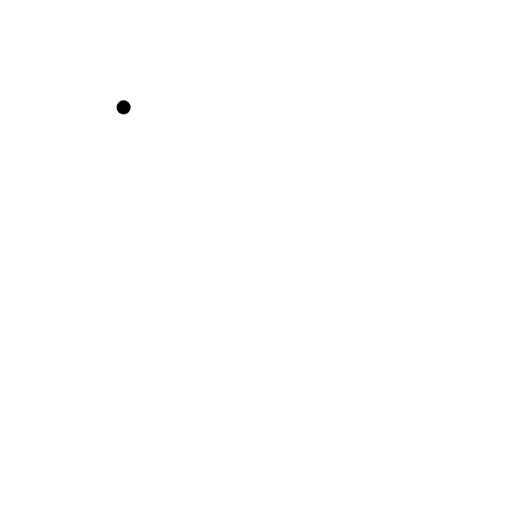
t = 0.00 s
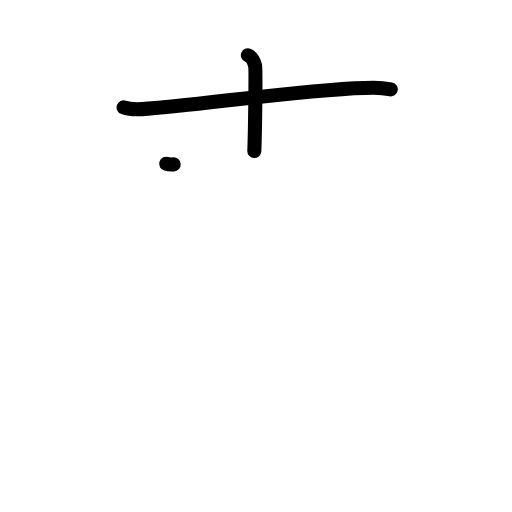
t = 2.17 s
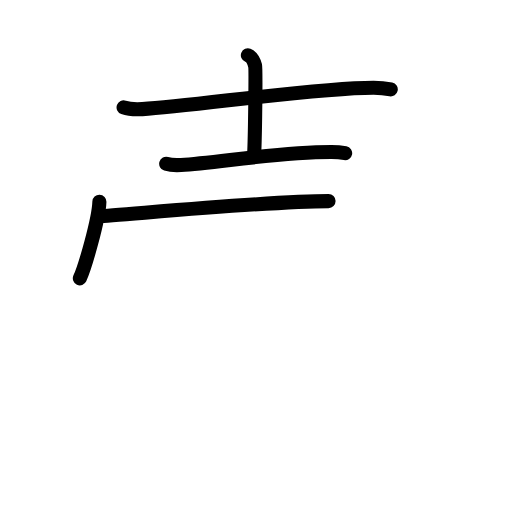
t = 4.38 s
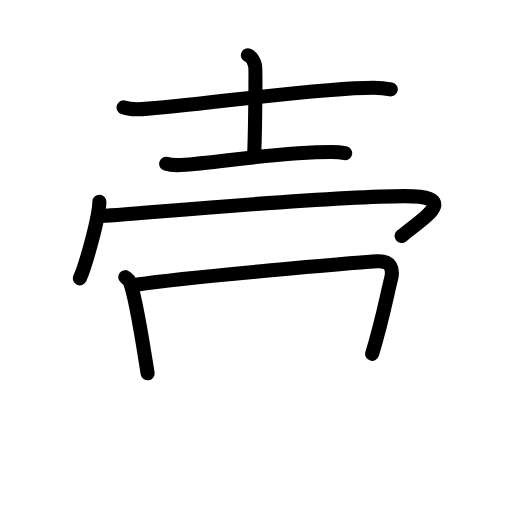
t = 6.58 s
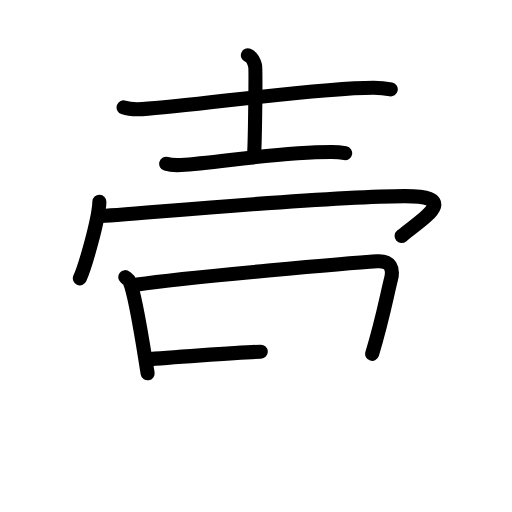
t = 7.50 s
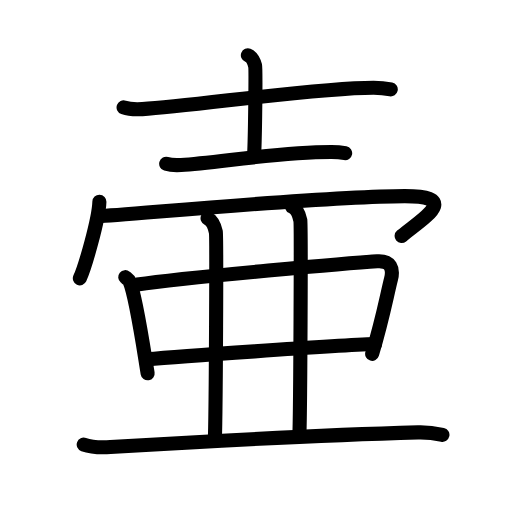
t = 11.00 s

The animated SVG that drew these frames (rendered in a browser with its animation timeline set to each time). Animation: 32 SMIL elements (animate=32); one cycle of 11.00 s.

<?xml version="1.0" encoding="UTF-8"?>
<!--
AniKanjiVG is licensed by CC-BY-SA Paul C. Sommerhoff (https://bitbucket.org/sommerhoff/anikanjivg).
AniKanjiVG uses KanjiVG which is licensed by CC-BY-SA Ulrich Apel (http://kanjivg.tagaini.net).
See also http://creativecommons.org/licenses/by-sa/3.0/
-->
<svg xmlns:kvg='http://kanjivg.tagaini.net' xmlns='http://www.w3.org/2000/svg' width='109' height='109' viewBox='0 0 109 109' style='fill:none;stroke:#000000;stroke-width:3;stroke-linecap:round;stroke-linejoin:round;' id="kvg:kanji_058f7"><g id="kvg:058f7" kvg:element="壷"><g id="kvg:058f7-g1" kvg:element="士" kvg:variant="true" kvg:original="土" kvg:position="top" kvg:radical="general"><path id="kvg:058f7-s1" kvg:type="㇐" d="M26.31,22.86c1.04,0.37,2.95,0.43,3.99,0.37c10.83-0.62,36.87-4.58,49.25-4.56c1.73,0,2.78,0.18,3.64,0.36"><animate attributeName="d" begin="0.0s" dur="0.3333333333333333s" from="M26.31,22.86C26.31,22.86,26.31,22.86,26.31,22.86" to="M26.31,22.86c1.04,0.37,2.95,0.43,3.99,0.37" />
<animate attributeName="d" begin="0.3333333333333333s" dur="0.3333333333333333s" from="M26.31,22.86c1.04,0.37,2.95,0.43,3.99,0.37c0,0,0,0,0,0,0" to="M26.31,22.86c1.04,0.37,2.95,0.43,3.99,0.37c10.83-0.62,36.87-4.58,49.25-4.56" />
<animate attributeName="d" begin="0.6666666666666666s" dur="0.3333333333333333s" from="M26.31,22.86c1.04,0.37,2.95,0.43,3.99,0.37c10.83-0.62,36.87-4.58,49.25-4.56c0,0,0,0,0,0,0" to="M26.31,22.86c1.04,0.37,2.95,0.43,3.99,0.37c10.83-0.62,36.87-4.58,49.25-4.56c1.73,0,2.78,0.18,3.64,0.36" />
</path>
<path id="kvg:058f7-s2" kvg:type="㇑" d="M52.77,11.77c0.86,0.34,1.37,1.54,1.54,2.23s0,13.87-0.17,18.16"><animate attributeName="d" begin="1.0s" dur="1.0s" from="M52.77,11.77C52.77,11.77,52.77,11.77,52.77,11.77" to="M52.77,11.77c0.86,0.34,1.37,1.54,1.54,2.23s0,13.87-0.17,18.16" />
<animate attributeName="d" begin="0s" dur="1.0s" from="M-100,-100" to="M-100,-100" />
</path>
<path id="kvg:058f7-s3" kvg:type="㇐" d="M35.38,34.87c0.83,0.25,2.35,0.3,3.18,0.25C46,34.75,59,32.33,70.58,32.35c1.38,0,2.21,0.12,2.9,0.25"><animate attributeName="d" begin="2.0s" dur="0.3333333333333333s" from="M35.38,34.87C35.38,34.87,35.38,34.87,35.38,34.87" to="M35.38,34.87c0.83,0.25,2.35,0.3,3.18,0.25" />
<animate attributeName="d" begin="2.3333333333333335s" dur="0.3333333333333333s" from="M35.38,34.87c0.83,0.25,2.35,0.3,3.18,0.25c0,0,0,0,0,0,0" to="M35.38,34.87c0.83,0.25,2.35,0.3,3.18,0.25C46,34.75,59,32.33,70.58,32.35" />
<animate attributeName="d" begin="2.6666666666666665s" dur="0.3333333333333333s" from="M35.38,34.87c0.83,0.25,2.35,0.3,3.18,0.25C46,34.75,59,32.33,70.58,32.35c0,0,0,0,0,0,0" to="M35.38,34.87c0.83,0.25,2.35,0.3,3.18,0.25C46,34.75,59,32.33,70.58,32.35c1.38,0,2.21,0.12,2.9,0.25" />
<animate attributeName="d" begin="0s" dur="2.0s" from="M-100,-100" to="M-100,-100" />
</path>
</g>
<g id="kvg:058f7-g2" kvg:element="冖" kvg:position="bottom"><path id="kvg:058f7-s4" kvg:type="㇔" d="M21.16,42.94c-0.13,3.87-3.1,14.01-4.16,16.31"><animate attributeName="d" begin="3.0s" dur="1.0s" from="M21.16,42.94C21.16,42.94,21.16,42.94,21.16,42.94" to="M21.16,42.94c-0.13,3.87-3.1,14.01-4.16,16.31" />
<animate attributeName="d" begin="0s" dur="3.0s" from="M-100,-100" to="M-100,-100" />
</path>
<g id="kvg:058f7-g3" kvg:element="亜" kvg:part="1" kvg:variant="true"><g id="kvg:058f7-g4" kvg:element="二" kvg:part="1" kvg:variant="true"><path id="kvg:058f7-s5" kvg:type="㇖" d="M21.22,46c3.53,0,47.25-4.25,64.97-4.25c12.06,0,3.81,4.75-0.69,8.5"><animate attributeName="d" begin="4.0s" dur="0.5s" from="M21.22,46C21.22,46,21.22,46,21.22,46" to="M21.22,46c3.53,0,47.25-4.25,64.97-4.25" />
<animate attributeName="d" begin="4.5s" dur="0.5s" from="M21.22,46c3.53,0,47.25-4.25,64.97-4.25c0,0,0,0,0,0,0" to="M21.22,46c3.53,0,47.25-4.25,64.97-4.25c12.06,0,3.81,4.75-0.69,8.5" />
<animate attributeName="d" begin="0s" dur="4.0s" from="M-100,-100" to="M-100,-100" />
</path>
</g>
</g>
<g id="kvg:058f7-g5" kvg:element="亜" kvg:part="2" kvg:variant="true"><g id="kvg:058f7-g6" kvg:element="口"><path id="kvg:058f7-s6" kvg:type="㇑" d="M26.66,59c0.38,0.31,0.78,0.57,0.94,0.96c1.33,3.07,2.92,13.99,3.83,19.51"><animate attributeName="d" begin="5.0s" dur="0.5s" from="M26.66,59C26.66,59,26.66,59,26.66,59" to="M26.66,59c0.38,0.31,0.78,0.57,0.94,0.96" />
<animate attributeName="d" begin="5.5s" dur="0.5s" from="M26.66,59c0.38,0.31,0.78,0.57,0.94,0.96c0,0,0,0,0,0,0" to="M26.66,59c0.38,0.31,0.78,0.57,0.94,0.96c1.33,3.07,2.92,13.99,3.83,19.51" />
<animate attributeName="d" begin="0s" dur="5.0s" from="M-100,-100" to="M-100,-100" />
</path>
<path id="kvg:058f7-s7" kvg:type="㇕a" d="M29.23,60.56c10.82-1.6,46.56-4.64,51.06-4.93c2.93-0.19,3.49,1.61,2.96,3.75c-0.99,3.94-1.75,8.37-4.02,15.95"><animate attributeName="d" begin="6.0s" dur="0.3333333333333333s" from="M29.23,60.56C29.23,60.56,29.23,60.56,29.23,60.56" to="M29.23,60.56c10.82-1.6,46.56-4.64,51.06-4.93" />
<animate attributeName="d" begin="6.333333333333333s" dur="0.3333333333333333s" from="M29.23,60.56c10.82-1.6,46.56-4.64,51.06-4.93c0,0,0,0,0,0,0" to="M29.23,60.56c10.82-1.6,46.56-4.64,51.06-4.93c2.93-0.19,3.49,1.61,2.96,3.75" />
<animate attributeName="d" begin="6.666666666666667s" dur="0.3333333333333333s" from="M29.23,60.56c10.82-1.6,46.56-4.64,51.06-4.93c2.93-0.19,3.49,1.61,2.96,3.75c0,0,0,0,0,0,0" to="M29.23,60.56c10.82-1.6,46.56-4.64,51.06-4.93c2.93-0.19,3.49,1.61,2.96,3.75c-0.99,3.94-1.75,8.37-4.02,15.95" />
<animate attributeName="d" begin="0s" dur="6.0s" from="M-100,-100" to="M-100,-100" />
</path>
<path id="kvg:058f7-s8" kvg:type="㇐a" d="M31.19,76.51c5.27-0.46,39.81-3.01,48.65-3.26"><animate attributeName="d" begin="7.0s" dur="1.0s" from="M31.19,76.51C31.19,76.51,31.19,76.51,31.19,76.51" to="M31.19,76.51c5.27-0.46,39.81-3.01,48.65-3.26" />
<animate attributeName="d" begin="0s" dur="7.0s" from="M-100,-100" to="M-100,-100" />
</path>
</g>
<path id="kvg:058f7-s9" kvg:type="㇑a" d="M44.19,46.47c0.98,0.45,1.57,2.02,1.76,2.92c0.2,0.9,0,38.24-0.2,43.86"><animate attributeName="d" begin="8.0s" dur="0.5s" from="M44.19,46.47C44.19,46.47,44.19,46.47,44.19,46.47" to="M44.19,46.47c0.98,0.45,1.57,2.02,1.76,2.92" />
<animate attributeName="d" begin="8.5s" dur="0.5s" from="M44.19,46.47c0.98,0.45,1.57,2.02,1.76,2.92c0,0,0,0,0,0,0" to="M44.19,46.47c0.98,0.45,1.57,2.02,1.76,2.92c0.2,0.9,0,38.24-0.2,43.86" />
<animate attributeName="d" begin="0s" dur="8.0s" from="M-100,-100" to="M-100,-100" />
</path>
<path id="kvg:058f7-s10" kvg:type="㇑a" d="M62.18,44c0.98,0.45,1.57,2.02,1.76,2.92s0,40.04-0.2,45.66"><animate attributeName="d" begin="9.0s" dur="1.0s" from="M62.18,44C62.18,44,62.18,44,62.18,44" to="M62.18,44c0.98,0.45,1.57,2.02,1.76,2.92s0,40.04-0.2,45.66" />
<animate attributeName="d" begin="0s" dur="9.0s" from="M-100,-100" to="M-100,-100" />
</path>
<g id="kvg:058f7-g7" kvg:element="二" kvg:part="2"><path id="kvg:058f7-s11" kvg:type="㇐" d="M17.82,94.65c1.48,0.53,4.2,0.62,5.68,0.53C43.8,93.95,72.59,92.5,89,92.05c2.47-0.07,3.95,0.25,5.19,0.52"><animate attributeName="d" begin="10.0s" dur="0.3333333333333333s" from="M17.82,94.65C17.82,94.65,17.82,94.65,17.82,94.65" to="M17.82,94.65c1.48,0.53,4.2,0.62,5.68,0.53" />
<animate attributeName="d" begin="10.333333333333334s" dur="0.3333333333333333s" from="M17.82,94.65c1.48,0.53,4.2,0.62,5.68,0.53c0,0,0,0,0,0,0" to="M17.82,94.65c1.48,0.53,4.2,0.62,5.68,0.53C43.8,93.95,72.59,92.5,89,92.05" />
<animate attributeName="d" begin="10.666666666666666s" dur="0.3333333333333333s" from="M17.82,94.65c1.48,0.53,4.2,0.62,5.68,0.53C43.8,93.95,72.59,92.5,89,92.05c0,0,0,0,0,0,0" to="M17.82,94.65c1.48,0.53,4.2,0.62,5.68,0.53C43.8,93.95,72.59,92.5,89,92.05c2.47-0.07,3.95,0.25,5.19,0.52" />
<animate attributeName="d" begin="0s" dur="10.0s" from="M-100,-100" to="M-100,-100" />
</path>
</g>
</g>
</g>
</g>
</svg>
